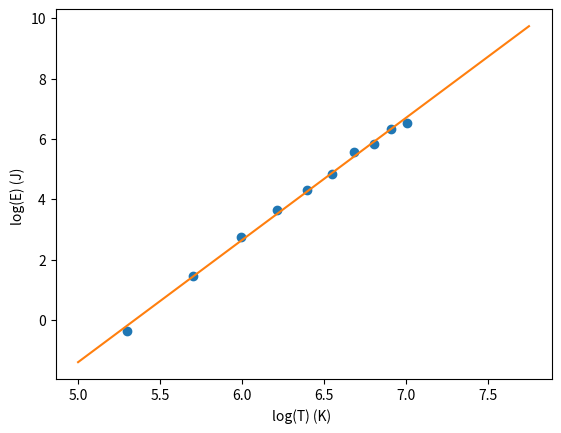

Source code (Python):
# -*- coding: utf-8 -*-
"""
Created on Fri Mar 18 23:22:36 2022

[redacted]
"""

import numpy as np
import matplotlib.pyplot as plt

T=np.array([200, 300, 400, 500, 600, 700, 800, 900, 1000, 1100])
E=np.array([0.6950, 4.363, 15.53, 38.74, 75.08, 125.2, 257.9, 344.1,
557.4, 690.7])



#Truque para não ter de alterar o código abaixo: identificar x e y corretamente
x=np.log(T)
y=np.log(E)


def regressao_linear(x,y):
    npontos=x.size

    xy=x*y# element by element product
    x2=x*x
    y2=y*y

    sx=x.sum()
    sy=y.sum()
    sxy=xy.sum()
    sxx=x2.sum()
    syy=y2.sum()

    #print("sx,sy,sxy,sxx,syy")
    #print(sx,sy,sxy,sxx,syy)
    n=npontos
    rn=n*sxy-sx*sy
    rd=(n*sxx-sx**2)*(n*syy-sy**2)
    r2=rn**2/rd
    r=np.sqrt(r2)
    m=(n*sxy-sx*sy)/(n*sxx-sx**2)
    dm=abs(m)*np.sqrt((1/r**2-1)/(n-2))
    bn=sxx*sy-sx*sxy  
    bd=n*sxx-sx**2
    b=bn/bd
    db=dm*np.sqrt(sxx/n)
    print('m +/-dm= ',m ,"+/-", dm)
    print('b +/-db= ',b ,"+/-",db)
    print('r2= ',r2)
    return m,b

result = regressao_linear(x,y)

plt.scatter(x,y)
plt.xlabel("log(T) (K) ")
plt.ylabel("log(E) (J) ")

x_g = np.arange(5.0,8,0.25)
l_g = result[0]*x_g + result[1]
plt.plot(x_g,l_g,"tab:orange")